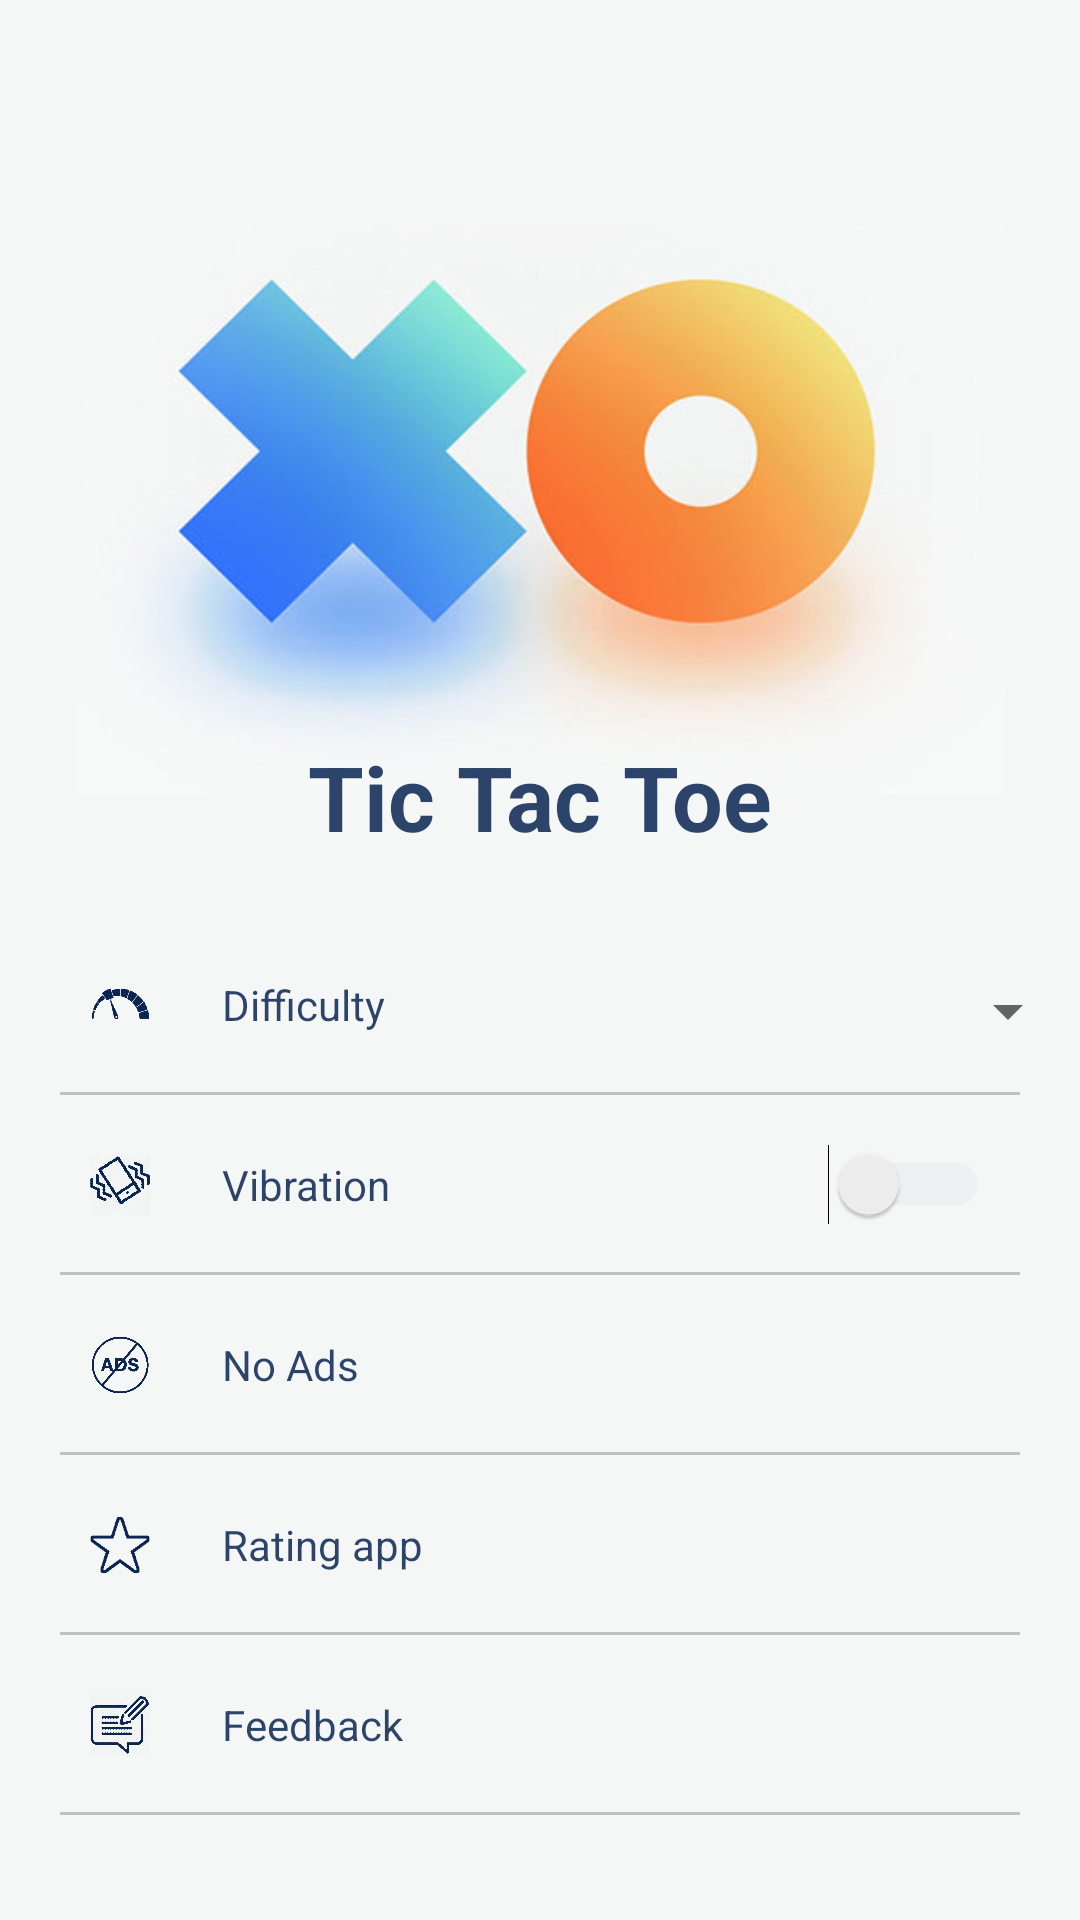

Write the Android layout XML for this screen, with the resource values it uses.
<!-- AndroidManifest.xml: application theme Theme.TicTacToeFun -->
<!-- res/layout/activity_setting.xml -->
<?xml version="1.0" encoding="utf-8"?>

<LinearLayout xmlns:android="http://schemas.android.com/apk/res/android"
    xmlns:app="http://schemas.android.com/apk/res-auto"
    xmlns:tools="http://schemas.android.com/tools"
    android:layout_width="match_parent"
    android:layout_height="match_parent"
    android:id="@+id/rootlay"
    android:gravity="center"
    android:background="#F5F7F6"
    android:orientation="vertical"
    tools:context=".SettingActivity">



    <RelativeLayout
        android:id="@+id/r1"
        android:layout_width="match_parent"
        android:layout_height="wrap_content">


        <ImageView
            android:id="@+id/imageView"
            android:layout_width="310dp"
            android:layout_height="190dp"
            android:layout_centerHorizontal="true"
            android:layout_marginLeft="20dp"
            android:layout_marginTop="40dp"
            android:layout_marginBottom="40dp"
            android:background="@drawable/tic"
            android:contentDescription="TODO" />


        <TextView
            android:id="@+id/text"
            android:layout_width="wrap_content"
            android:layout_height="wrap_content"
            android:layout_below="@+id/imageView"
            android:layout_centerHorizontal="true"
            android:layout_marginTop="-60dp"
            android:text="Tic Tac Toe"
            android:textColor="#DC0C2653"
            android:textSize="30sp"
            android:textStyle="bold" />
    </RelativeLayout>

    <RelativeLayout
        android:id="@+id/r3"
        android:layout_width="match_parent"
        android:layout_height="60dp"
        android:layout_below="@+id/r2"
        android:layout_alignParentStart="true">

        <ImageView
            android:id="@+id/imageView8"
            android:layout_width="20dp"
            android:layout_height="20dp"
            android:layout_alignParentStart="true"
            android:layout_centerVertical="true"
            android:layout_marginStart="30dp"
            android:background="@drawable/theme" />

        <TextView
            android:id="@+id/text_diff"
            android:layout_width="wrap_content"
            android:layout_height="wrap_content"
            android:layout_alignParentStart="true"
            android:layout_centerVertical="true"
            android:layout_marginStart="74dp"
            android:text="Difficulty"
            android:textColor="@color/tint" />

        <androidx.appcompat.widget.Toolbar
            android:id="@+id/toolbar"
            android:layout_width="match_parent"
            android:layout_height="1dp"
            android:layout_alignParentStart="true"
            android:layout_alignParentBottom="true"
            android:layout_marginLeft="20dp"
            android:layout_marginRight="20dp"
            android:background="@color/cardview_shadow_start_color" />

        <Spinner
            android:id="@+id/spinner"
            android:layout_width="150dp"
            android:layout_height="wrap_content"
            android:layout_alignParentEnd="true"
            android:layout_alignParentBottom="true"
            android:textColor="@color/tint"
            android:layout_marginEnd="0dp"
            android:layout_marginBottom="16dp" />
    </RelativeLayout>

    <RelativeLayout
        android:id="@+id/r4"
        android:layout_width="match_parent"
        android:layout_height="60dp"
        android:layout_below="@+id/r3"
        android:layout_alignParentStart="true">

        <Switch
            android:id="@+id/swith_vib"
            android:layout_width="wrap_content"
            android:layout_height="wrap_content"
            android:layout_alignParentEnd="true"
            android:layout_centerVertical="true"
            android:layout_marginRight="30dp"
            android:textColorLink="@color/tint"
            android:theme="@style/SCBSwitch" />

        <ImageView
            android:id="@+id/imageView4"
            android:layout_width="20dp"
            android:layout_height="20dp"
            android:layout_alignParentStart="true"
            android:layout_centerVertical="true"
            android:layout_marginStart="30dp"
            android:background="@drawable/vibration" />

        <TextView
            android:id="@+id/text_vib"
            android:layout_width="wrap_content"
            android:layout_height="wrap_content"
            android:layout_alignParentStart="true"
            android:layout_centerVertical="true"
            android:layout_marginStart="74dp"
            android:text="Vibration"
            android:textColor="@color/tint" />

        <androidx.appcompat.widget.Toolbar
            android:id="@+id/toolbar_new"
            android:layout_width="match_parent"
            android:layout_height="1dp"
            android:layout_alignParentStart="true"
            android:background="@color/cardview_shadow_start_color"
            android:layout_alignParentBottom="true"
            android:layout_marginLeft="20dp"
            android:layout_marginRight="20dp"
            />

    </RelativeLayout>

    <RelativeLayout
        android:id="@+id/r5"
        android:layout_width="match_parent"
        android:layout_height="60dp"
        android:layout_below="@+id/r4"
        android:layout_alignParentStart="true">

        <ImageView
            android:id="@+id/imageView5"
            android:layout_width="20dp"
            android:layout_height="20dp"
            android:layout_alignParentStart="true"
            android:layout_centerVertical="true"
            android:layout_marginStart="30dp"
            android:background="@drawable/noads" />

        <TextView
            android:id="@+id/text_noads"
            android:layout_width="wrap_content"
            android:layout_height="wrap_content"
            android:layout_alignParentStart="true"
            android:layout_centerVertical="true"
            android:layout_marginStart="74dp"
            android:text="No Ads"
            android:textColor="@color/tint" />

        <androidx.appcompat.widget.Toolbar
            android:id="@+id/toolbar_rate"
            android:layout_width="match_parent"
            android:layout_height="1dp"
            android:layout_alignParentStart="true"
            android:layout_alignParentBottom="true"
            android:background="@color/cardview_shadow_start_color"
            android:layout_marginLeft="20dp"
            android:layout_marginRight="20dp" />
    </RelativeLayout>

    <RelativeLayout
        android:id="@+id/r6"
        android:layout_width="match_parent"
        android:layout_height="60dp"

        android:layout_below="@+id/r5"
        android:layout_alignParentStart="true">

        <ImageView
            android:id="@+id/imageView6"
            android:layout_width="20dp"
            android:layout_height="20dp"
            android:layout_alignParentStart="true"
            android:layout_centerVertical="true"
            android:layout_marginStart="30dp"
            android:background="@drawable/star" />

        <TextView
            android:id="@+id/text_rate"
            android:layout_width="wrap_content"
            android:layout_height="wrap_content"
            android:layout_alignParentStart="true"
            android:layout_centerVertical="true"
            android:layout_marginStart="74dp"
            android:text="Rating app"
            android:textColor="@color/tint" />

        <androidx.appcompat.widget.Toolbar
            android:id="@+id/toolbar_feedback"
            android:layout_width="match_parent"
            android:layout_height="1dp"
            android:layout_alignParentStart="true"
            android:layout_alignParentBottom="true"
            android:layout_marginLeft="20dp"
            android:layout_marginRight="20dp"
            android:background="@color/cardview_shadow_start_color" />

    </RelativeLayout>

    <RelativeLayout
        android:id="@+id/r7"
        android:layout_width="match_parent"
        android:layout_height="60dp"

        android:layout_below="@+id/r6"
        android:layout_alignParentStart="true">

        <ImageView
            android:id="@+id/imageView7"
            android:layout_width="20dp"
            android:layout_height="20dp"
            android:layout_alignParentStart="true"
            android:layout_centerVertical="true"
            android:layout_marginStart="30dp"
            android:background="@drawable/feedbacks" />

        <TextView
            android:id="@+id/textView3"
            android:layout_width="wrap_content"
            android:layout_height="wrap_content"
            android:layout_alignParentStart="true"
            android:layout_centerVertical="true"
            android:layout_marginStart="74dp"
            android:text="Feedback"
            android:textColor="@color/tint" />

        <androidx.appcompat.widget.Toolbar
            android:id="@+id/toolbar2"
            android:layout_width="match_parent"
            android:layout_height="1dp"
            android:layout_alignParentStart="true"
            android:layout_alignParentBottom="true"
            android:layout_marginLeft="20dp"
            android:layout_marginRight="20dp"
            android:background="@color/cardview_shadow_start_color" />
    </RelativeLayout>

</LinearLayout>
<!-- resources referenced by this layout -->
<resources>
  <color name="tint">#DC0C2653</color>
  <!-- drawable feedbacks: png bitmap (drawable-v24, 14645 bytes) -->
  <!-- drawable noads: png bitmap (drawable-v24, 4972 bytes) -->
  <!-- drawable star: png bitmap (drawable-v24, 2749 bytes) -->
  <!-- drawable theme: png bitmap (drawable-v24, 3842 bytes) -->
  <!-- drawable tic: jpg bitmap (drawable-v24, 84247 bytes) -->
  <!-- drawable vibration: png bitmap (drawable-v24, 15287 bytes) -->
  <style name="SCBSwitch" parent="Theme.AppCompat.Light">
          
          <item name="colorControlActivated">#3B7DF7</item>
          
          <item name="colorSwitchThumbNormal">#888484</item>
          
          <item name="android:colorForeground">#92B7C7E2</item>
      </style>
  <style name="Theme.TicTacToeFun" parent="Theme.AppCompat.DayNight.NoActionBar">
          
          <item name="colorPrimary">@color/purple_500</item>
          <item name="colorPrimaryVariant">@color/purple_700</item>
          <item name="colorOnPrimary">@color/white</item>
          
          <item name="colorSecondary">@color/teal_200</item>
          <item name="colorSecondaryVariant">@color/teal_700</item>
          <item name="colorOnSecondary">@color/black</item>
          
          <item name="android:statusBarColor" tools:targetApi="21">#00FFFFFF</item>
          <item name="android:windowLightStatusBar" tools:targetApi="23">true</item>
          
  
          
      </style>
  <color name="purple_500">#FF6200EE</color>
  <color name="purple_700">#FF3700B3</color>
  <color name="white">#FFFFFFFF</color>
  <color name="teal_200">#FF03DAC5</color>
  <color name="teal_700">#FF018786</color>
  <color name="black">#FF000000</color>
</resources>
